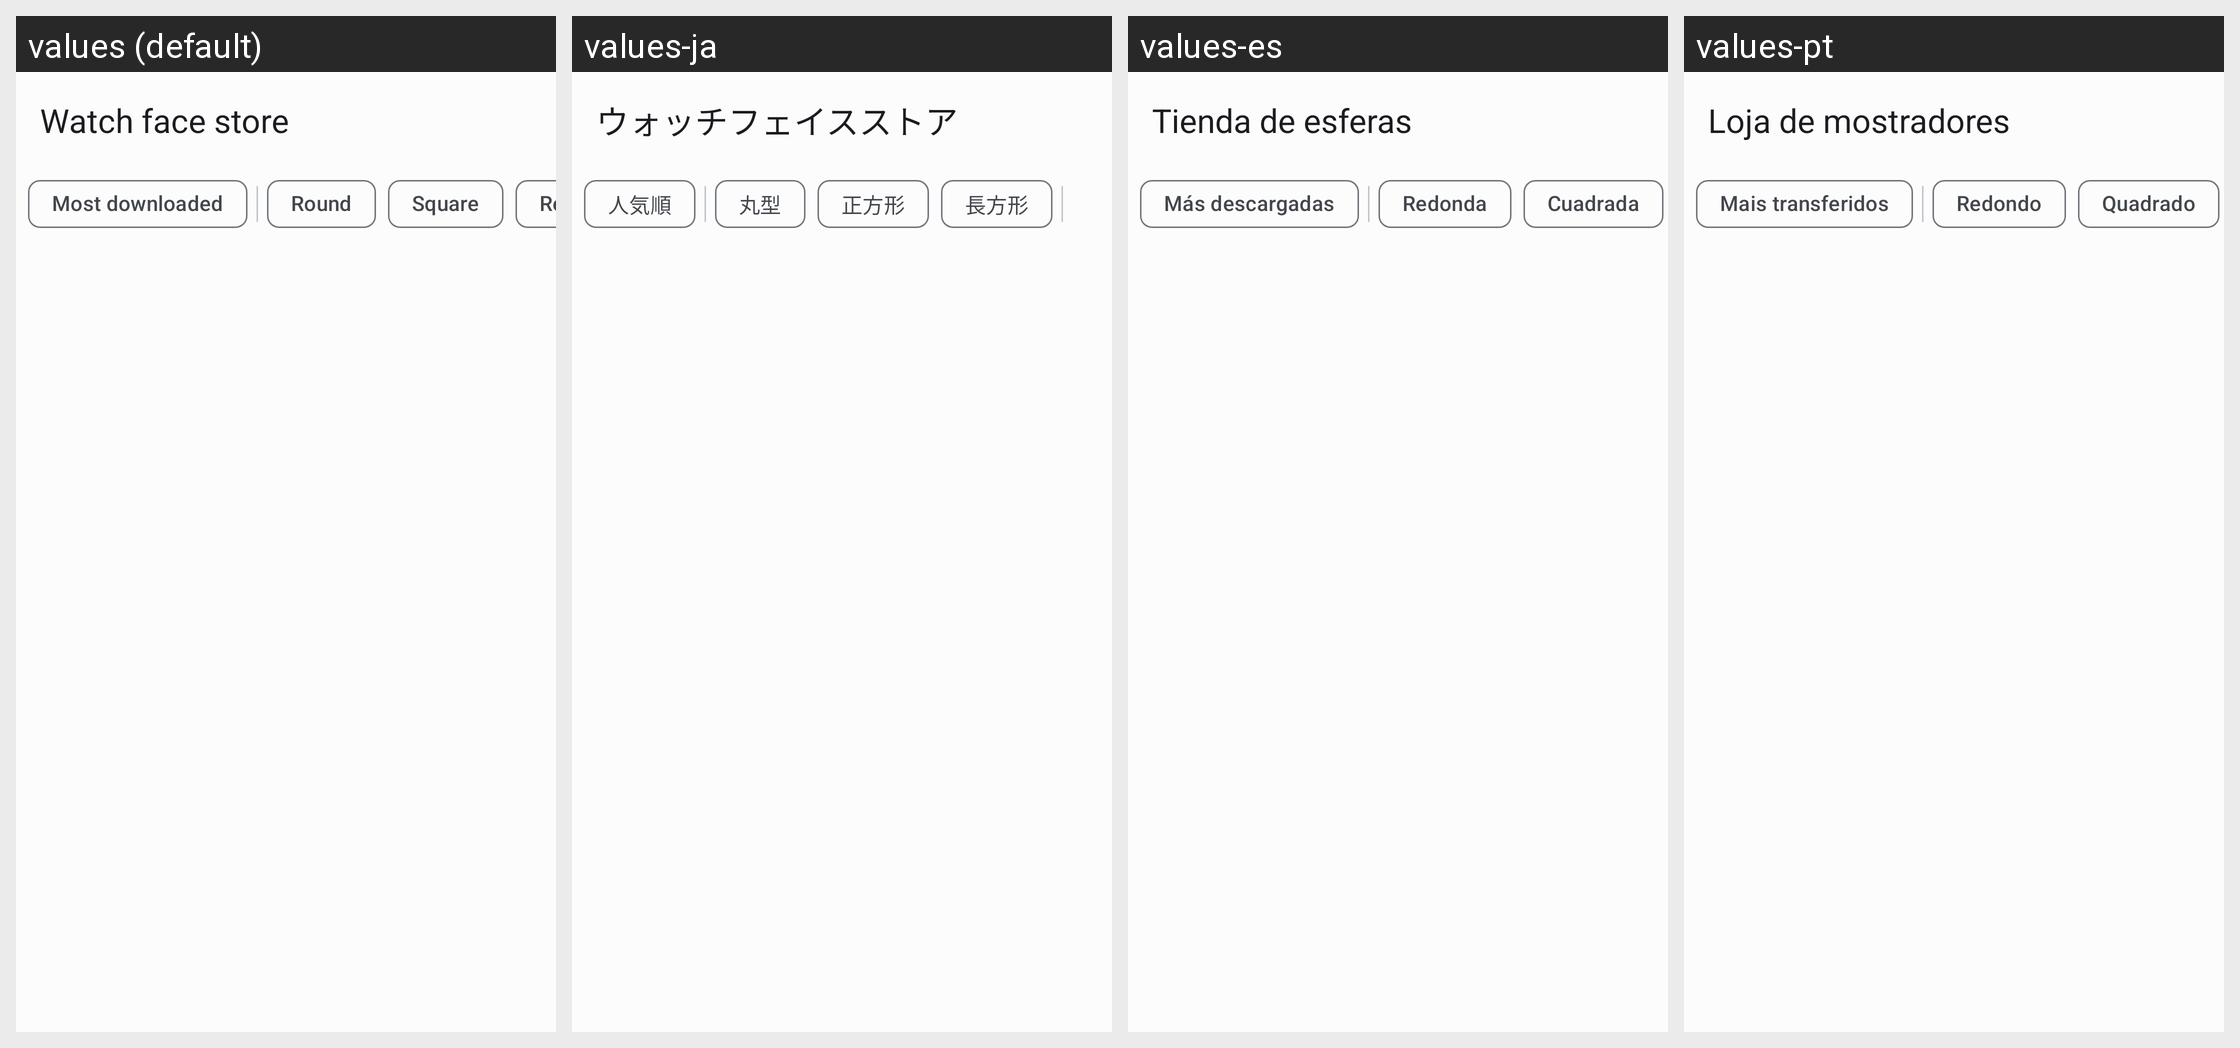

Translations of the strings shown on this Android screen, per locale in the grid:
Android screen res/layout/activity_watchface_store.xml rendered under 4 locales, left to right: values (default), values-ja, values-es, values-pt. Device: Nexus 5 (rendered at 1080×1920; each locale shown at half size, 540×960, under a caption strip naming it); theme Theme.CloX.NoActionBar.
Other locales in the repository, not shown: values-ko, values-pl, values-pt-rBR.
Strings drawn on this screen, with the default value and each locale's value (text and hints the layout hard-codes, and strings that could not be matched under every locale, appear in the picture but are not listed):

pref_wf_store_title
  values: Watch face store
  values-ja: ウォッチフェイスストア
  values-es: Tienda de esferas
  values-pt: Loja de mostradores

wf_store_sort_popular
  values: Most downloaded
  values-ja: 人気順
  values-es: Más descargadas
  values-pt: Mais transferidos

wf_store_screen_round
  values: Round
  values-ja: 丸型
  values-es: Redonda
  values-pt: Redondo

wf_store_screen_square
  values: Square
  values-ja: 正方形
  values-es: Cuadrada
  values-pt: Quadrado
